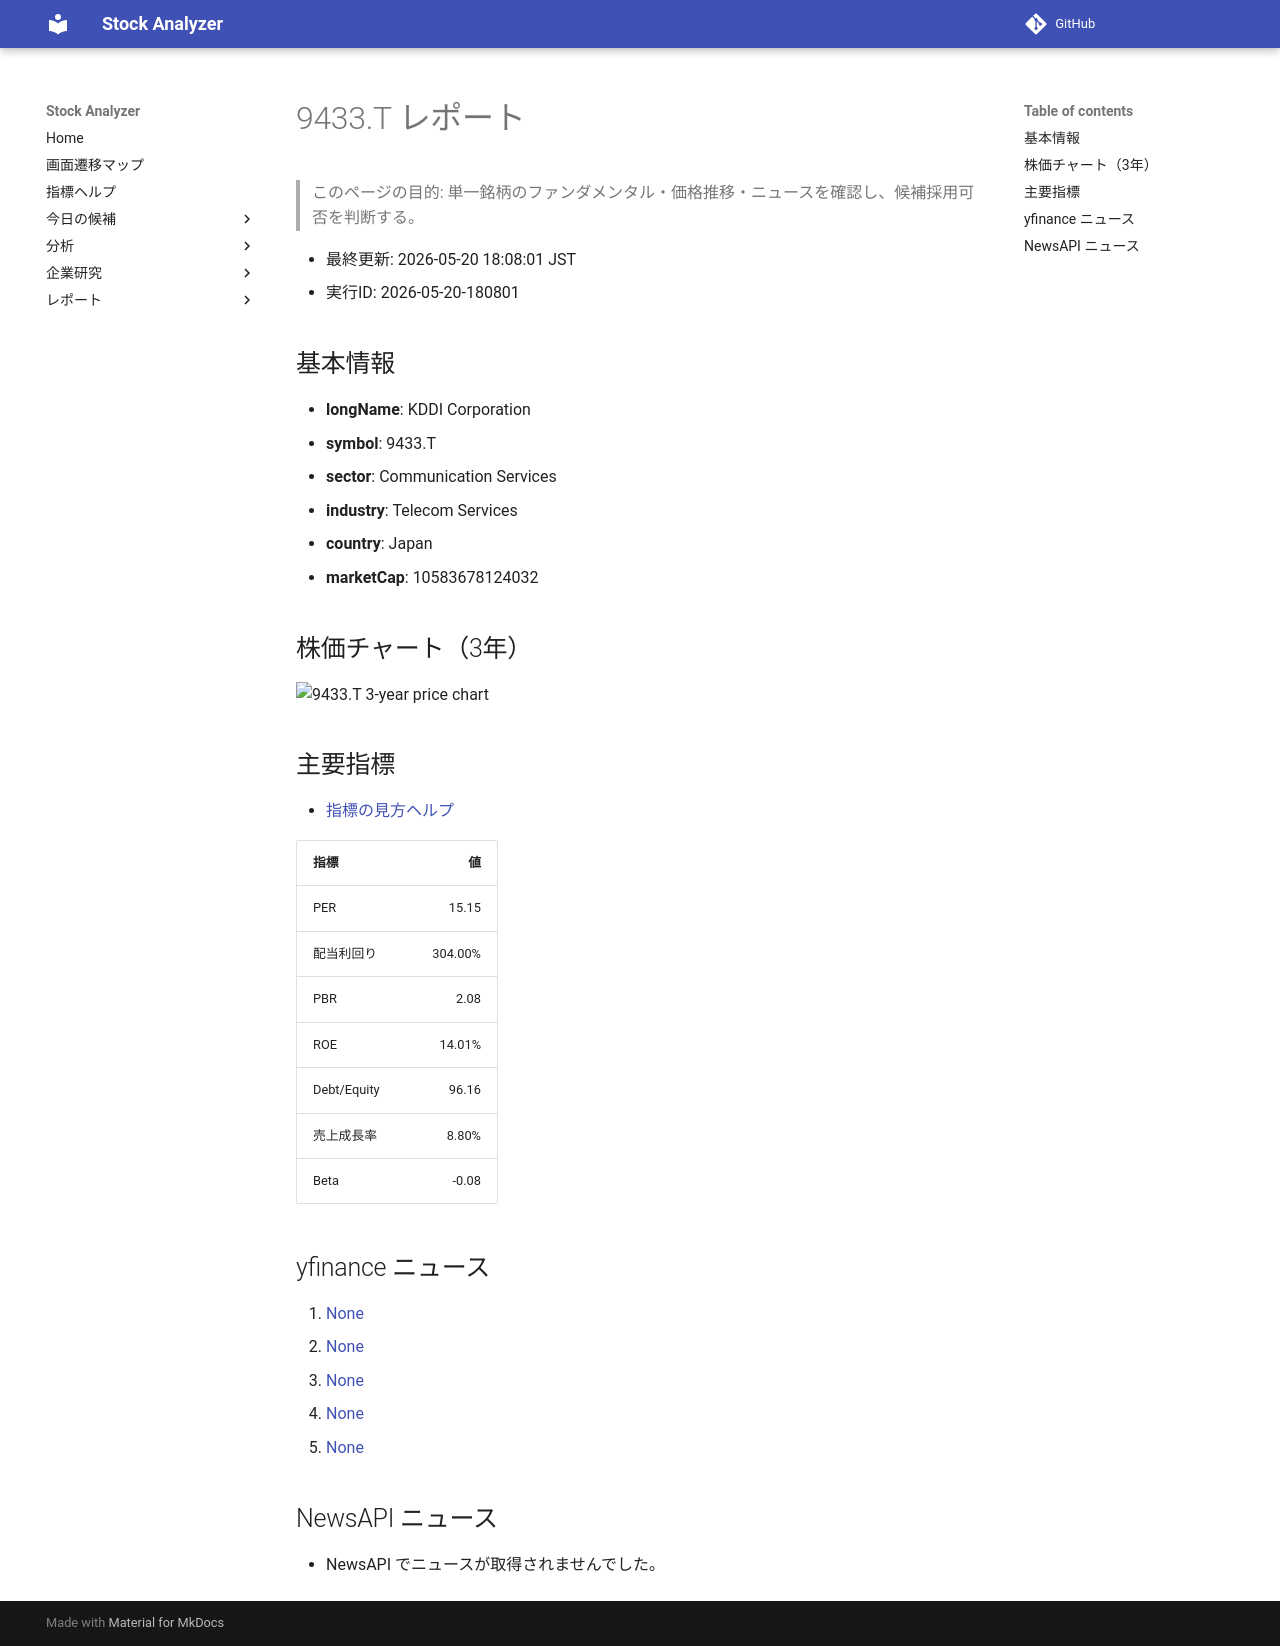

repository: Yumi-note/Making-APP · page: reports/2026-05-20/180801/9433_T/index.html · generator: mkdocs

# 9433.T レポート

> このページの目的: 単一銘柄のファンダメンタル・価格推移・ニュースを確認し、候補採用可否を判断する。

- 最終更新: 2026-05-20 18:08:01 JST
- 実行ID: 2026-05-20-180801

## 基本情報

- **longName**: KDDI Corporation
- **symbol**: 9433.T
- **sector**: Communication Services
- **industry**: Telecom Services
- **country**: Japan
- **marketCap**: 10583678124032

## 株価チャート（3年）

![9433.T 3-year price chart](9433_T_3y.png)

## 主要指標

- [指標の見方ヘルプ](../../../../indicators.md)

| 指標 | 値 |
|---|---:|
| PER | 15.15 |
| 配当利回り | 304.00% |
| PBR | 2.08 |
| ROE | 14.01% |
| Debt/Equity | 96.16 |
| 売上成長率 | 8.80% |
| Beta | -0.08 |

## yfinance ニュース

1. [None](None)
2. [None](None)
3. [None](None)
4. [None](None)
5. [None](None)

## NewsAPI ニュース

- NewsAPI でニュースが取得されませんでした。
